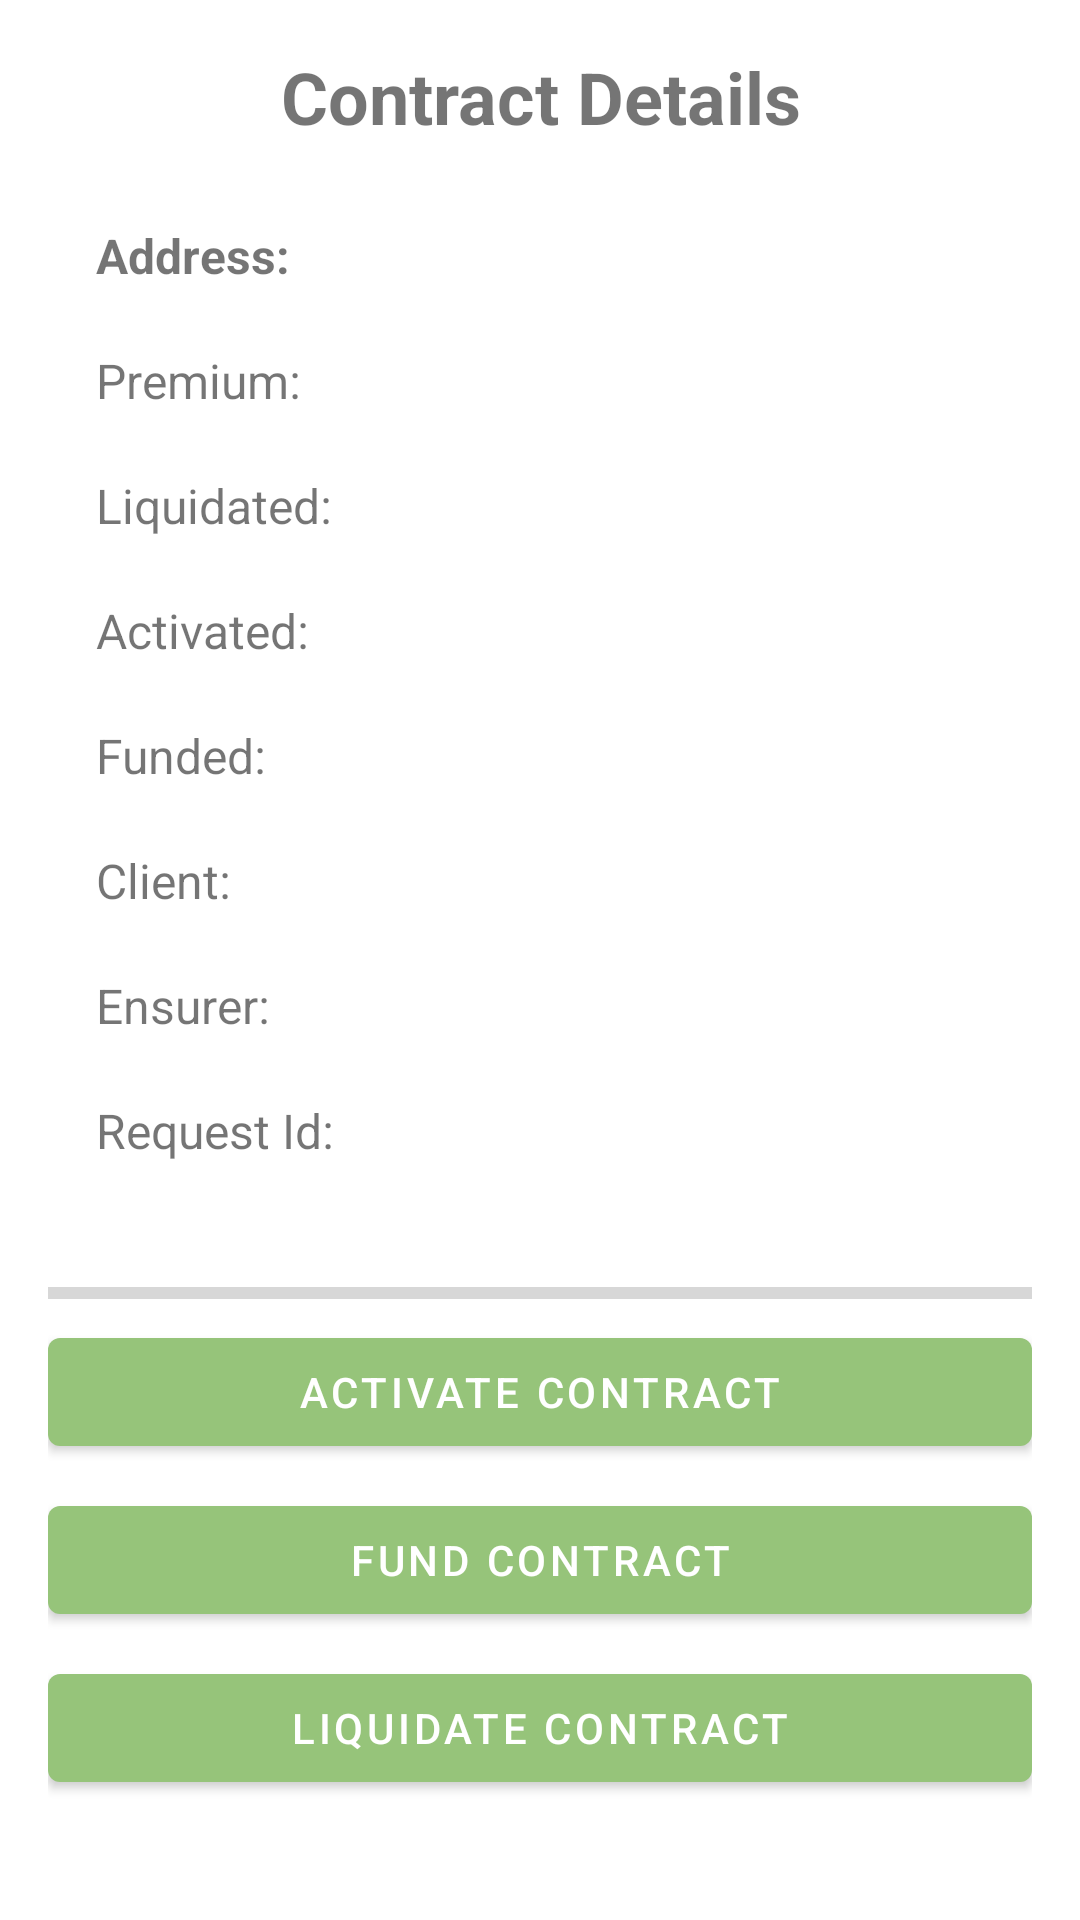

This screen was rendered from an Android layout file. Write that file and the resources it references.
<!-- AndroidManifest.xml: application theme Theme.MyApplication -->
<!-- res/layout/contract_details.xml -->
<?xml version="1.0" encoding="utf-8"?>
<androidx.constraintlayout.widget.ConstraintLayout
    xmlns:android="http://schemas.android.com/apk/res/android"
    xmlns:app="http://schemas.android.com/apk/res-auto"
    android:layout_width="match_parent"
    android:layout_height="match_parent"
    android:padding="16dp"
    android:background="?android:attr/windowBackground">

    
    <TextView
        android:id="@+id/titleTextView"
        android:layout_width="0dp"
        android:layout_height="wrap_content"
        android:text="Contract Details"
        android:textSize="24sp"
        android:textStyle="bold"
        android:gravity="center"
        app:layout_constraintTop_toTopOf="parent"
        app:layout_constraintStart_toStartOf="parent"
        app:layout_constraintEnd_toEndOf="parent"/>

    
    <LinearLayout
        android:id="@+id/infoBlock"
        android:orientation="vertical"
        android:layout_width="0dp"
        android:layout_height="wrap_content"
        android:paddingTop="16dp"
        android:paddingBottom="16dp"
        android:elevation="4dp"
        android:paddingStart="16dp"
        android:paddingEnd="16dp"
        app:layout_constraintTop_toBottomOf="@id/titleTextView"
        app:layout_constraintStart_toStartOf="parent"
        app:layout_constraintEnd_toEndOf="parent">

        <TextView
            android:id="@+id/addressTextView"
            android:layout_width="wrap_content"
            android:layout_height="wrap_content"
            android:layout_marginTop="10dp"
            android:layout_marginBottom="10dp"
            android:text="Address:"
            android:textSize="16sp"
            android:textStyle="bold"/>

        <TextView
            android:id="@+id/premioTextView"
            android:layout_width="wrap_content"
            android:layout_height="wrap_content"
            android:layout_marginTop="10dp"
            android:layout_marginBottom="10dp"
            android:text="Premium:"
            android:textSize="16sp"/>

        <TextView
            android:id="@+id/isLiquidatoTextView"
            android:layout_width="wrap_content"
            android:layout_height="wrap_content"
            android:layout_marginTop="10dp"
            android:layout_marginBottom="10dp"
            android:text="Liquidated:"
            android:textSize="16sp"/>

        <TextView
            android:id="@+id/isAttivatoTextView"
            android:layout_width="wrap_content"
            android:layout_height="wrap_content"
            android:layout_marginTop="10dp"
            android:layout_marginBottom="10dp"
            android:text="Activated:"
            android:textSize="16sp"/>

        <TextView
            android:id="@+id/isFundendTextView"
            android:layout_width="wrap_content"
            android:layout_height="wrap_content"
            android:layout_marginTop="10dp"
            android:layout_marginBottom="10dp"
            android:text="Funded:"
            android:textSize="16sp"/>

        <TextView
            android:id="@+id/addressAssicuratoTextView"
            android:layout_width="wrap_content"
            android:layout_height="wrap_content"
            android:layout_marginTop="10dp"
            android:layout_marginBottom="10dp"
            android:text="Client:"
            android:textSize="16sp"/>

        <TextView
            android:id="@+id/addressAssicuratoreTextView"
            android:layout_width="wrap_content"
            android:layout_height="wrap_content"
            android:layout_marginTop="10dp"
            android:layout_marginBottom="10dp"
            android:text="Ensurer:"
            android:textSize="16sp"/>

        <TextView
            android:id="@+id/requestIdTextView"
            android:layout_width="wrap_content"
            android:layout_height="wrap_content"
            android:layout_marginTop="10dp"
            android:layout_marginBottom="10dp"
            android:text="Request Id:"
            android:textSize="16sp"/>

    </LinearLayout>

    
    <LinearLayout
        android:id="@+id/buttonBlock"
        android:orientation="vertical"
        android:layout_width="0dp"
        android:layout_height="wrap_content"
        android:gravity="center"
        android:layout_marginBottom="24dp"
        app:layout_constraintBottom_toBottomOf="parent"
        app:layout_constraintStart_toStartOf="parent"
        app:layout_constraintEnd_toEndOf="parent">

        <Button
            android:id="@+id/activateContractbtn"
            android:layout_width="match_parent"
            android:layout_height="wrap_content"
            android:text="Activate Contract"
            android:layout_marginTop="8dp"/>

        <Button
            android:id="@+id/fundContractbtn"
            android:layout_width="match_parent"
            android:layout_height="wrap_content"
            android:text="Fund Contract"
            android:layout_marginTop="8dp"/>

        <Button
            android:id="@+id/liquidateContractBtn"
            android:layout_width="match_parent"
            android:layout_height="wrap_content"
            android:text="Liquidate Contract"
            android:layout_marginTop="8dp"/>

    </LinearLayout>

    
    <ProgressBar
        android:id="@+id/progressBarDetail"
        style="?android:attr/progressBarStyleHorizontal"
        android:layout_width="0dp"
        android:layout_height="8dp"
        android:layout_marginTop="16dp"
        android:indeterminate="false"
        android:progress="0"
        android:progressTint="@color/clr_primary_a10"
        app:layout_constraintTop_toBottomOf="@id/infoBlock"
        app:layout_constraintStart_toStartOf="parent"
        app:layout_constraintEnd_toEndOf="parent"
        app:layout_constraintBottom_toTopOf="@id/buttonBlock"/>
</androidx.constraintlayout.widget.ConstraintLayout>
<!-- resources referenced by this layout -->
<resources>
  <color name="clr_primary_a10">#94bc7b</color>
  <style name="Theme.MyApplication" parent="Theme.MaterialComponents.DayNight.NoActionBar">
          
          <item name="colorPrimary">@color/clr_primary_a0</item>
          <item name="colorPrimaryVariant">@color/clr_primary_a30</item>
          <item name="colorOnPrimary">@color/clr_light_a0</item>
  
          <item name="colorSecondary">@color/clr_primary_a20</item>
          <item name="colorOnSecondary">@color/clr_dark_a0</item>
  
          
          <item name="android:colorBackground">@color/clr_surface_a0</item>
          <item name="colorSurface">@color/clr_surface_a0</item>
          <item name="colorOnSurface">@color/clr_dark_a0</item>
  
          
          <item name="colorError">#CF6679</item>
          <item name="colorOnError">@color/clr_light_a0</item>
      </style>
  <color name="clr_primary_a0">#96c47a</color>
  <color name="clr_primary_a30">#90ad7d</color>
  <color name="clr_light_a0">#FFFFFF</color>
  <color name="clr_primary_a20">#92b57c</color>
  <color name="clr_dark_a0">#000000</color>
  <color name="clr_surface_a0">#FFFFFF</color>
</resources>
